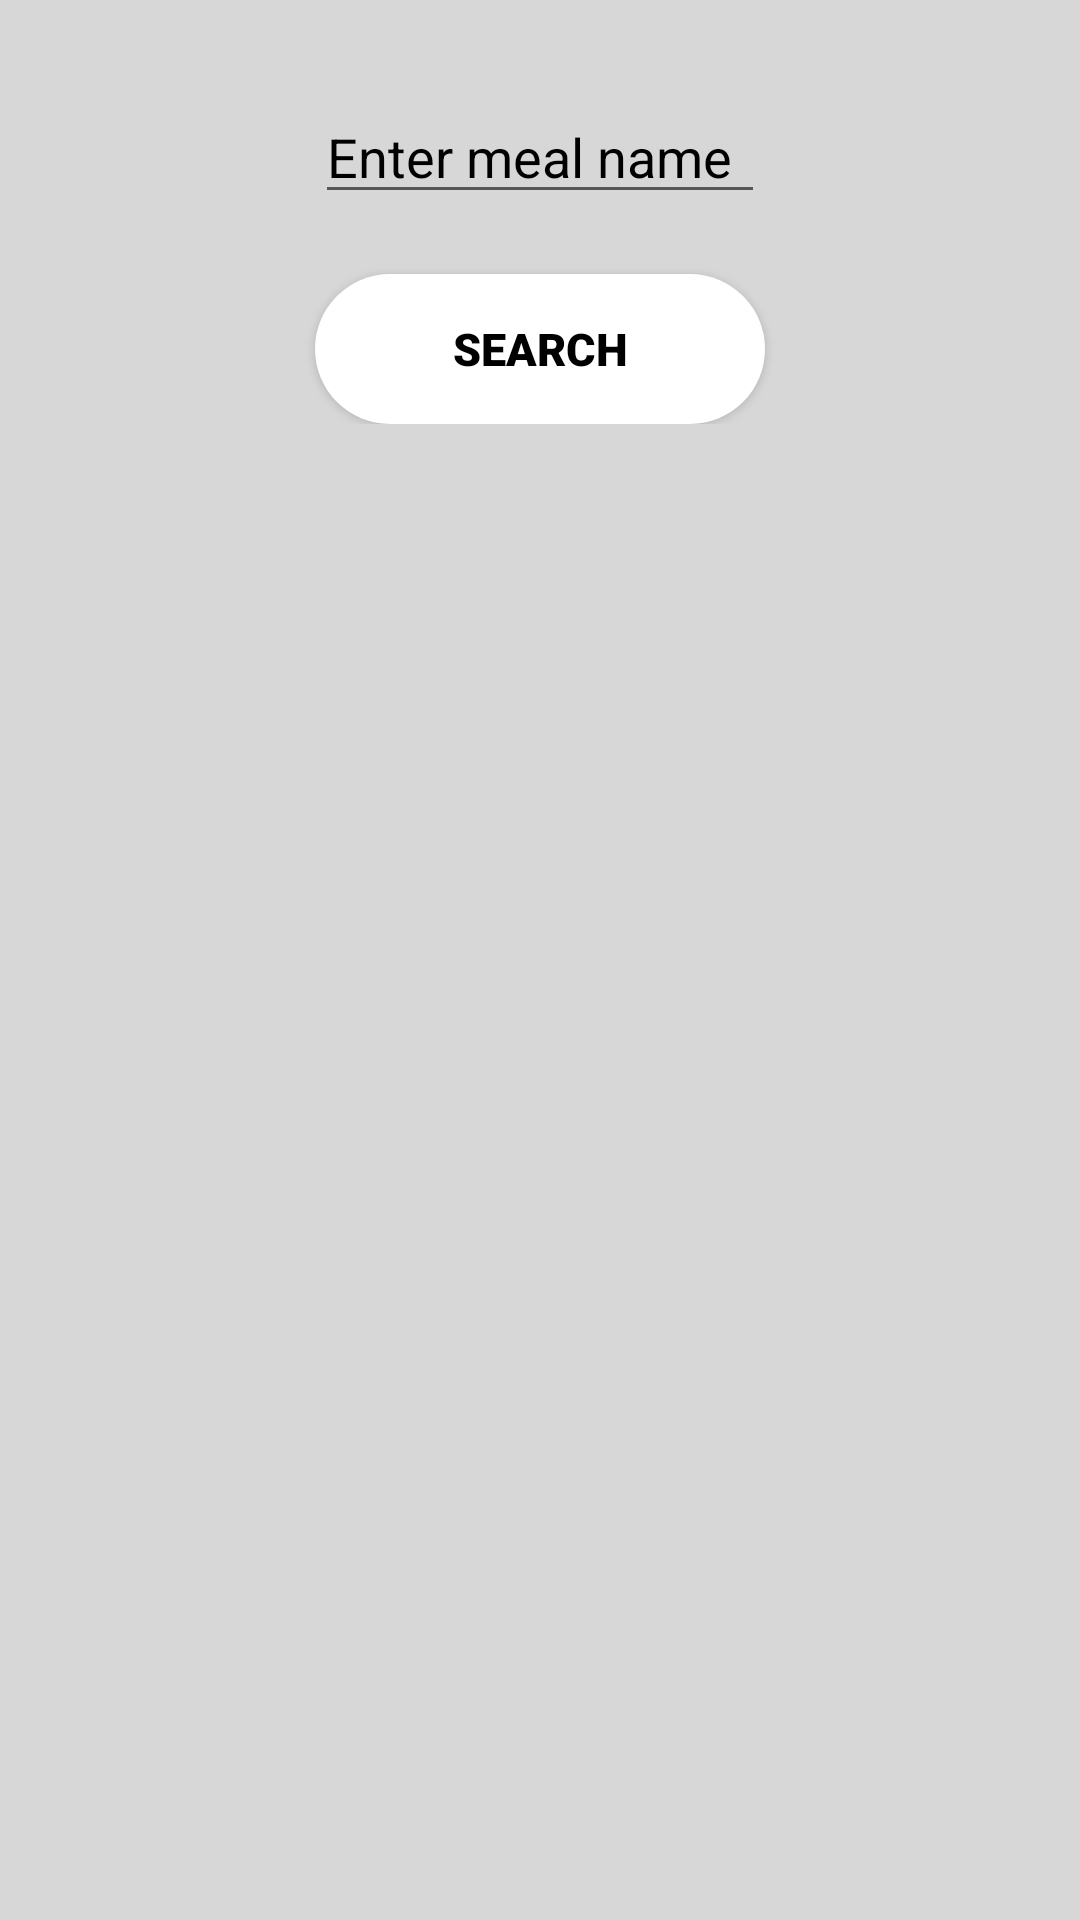

The Android layout XML behind this screen, and the referenced resources:
<!-- AndroidManifest.xml: application theme Theme.Coursework -->
<!-- res/layout/activity_search_for_meals.xml -->
<?xml version="1.0" encoding="utf-8"?>
<androidx.constraintlayout.widget.ConstraintLayout xmlns:android="http://schemas.android.com/apk/res/android"
    xmlns:app="http://schemas.android.com/apk/res-auto"
    xmlns:tools="http://schemas.android.com/tools"
    android:layout_width="match_parent"
    android:layout_height="match_parent"
    android:background="#D7D7D7"
    tools:context=".SearchForMeals">

    <androidx.constraintlayout.widget.ConstraintLayout
        android:id="@+id/constraintLayout"
        android:layout_width="wrap_content"
        android:layout_height="wrap_content"
        android:layout_marginTop="30dp"
        app:layout_constraintEnd_toEndOf="parent"
        app:layout_constraintStart_toStartOf="parent"
        app:layout_constraintTop_toTopOf="parent">

        <EditText
            android:id="@+id/edit_text"
            android:layout_width="150dp"
            android:textColorHint="@color/black"
            android:layout_height="wrap_content"
            android:layout_margin="20sp"
            android:hint="Enter meal name"
            android:inputType="text"
            android:maxLines="1"
            android:textColor="@android:color/black"
            app:layout_constraintEnd_toEndOf="parent"
            app:layout_constraintStart_toStartOf="parent" />

        <androidx.appcompat.widget.AppCompatButton
            android:id="@+id/button"
            android:layout_width="150dp"
            android:layout_height="50dp"
            android:layout_margin="20sp"
            android:background="@drawable/pill_shape"
            android:fontFamily="sans-serif-black"
            android:text="Search"
            android:textColor="@color/black"
            android:textSize="15sp"
            app:layout_constraintEnd_toEndOf="parent"
            app:layout_constraintStart_toStartOf="parent"
            app:layout_constraintTop_toBottomOf="@id/edit_text"
            tools:ignore="MissingConstraints" />

    </androidx.constraintlayout.widget.ConstraintLayout>

    <androidx.constraintlayout.widget.ConstraintLayout
        android:id="@+id/constraintLayout2"
        android:layout_width="match_parent"
        android:layout_height="0dp"
        app:layout_constraintBottom_toBottomOf="parent"
        app:layout_constraintTop_toBottomOf="@id/constraintLayout">

        <androidx.recyclerview.widget.RecyclerView
            android:id="@+id/lol"
            android:padding="20dp"
            android:layout_width="match_parent"
            android:layout_height="0dp"
            app:layout_constraintBottom_toBottomOf="parent"
            app:layout_constraintTop_toTopOf="parent">

        </androidx.recyclerview.widget.RecyclerView>

    </androidx.constraintlayout.widget.ConstraintLayout>

</androidx.constraintlayout.widget.ConstraintLayout>
<!-- resources referenced by this layout -->
<resources>
  <!-- drawable pill_shape (drawable) -->
  <shape xmlns:android="http://schemas.android.com/apk/res/android"
      android:dither="true"
      android:shape="rectangle">
  
      <corners android:radius="120dp" />
      <solid android:color="@color/white"/>
      <size
          android:width="50dp"
          android:height="15dp" />
  
  </shape>
  <style name="Theme.Coursework" parent="Theme.MaterialComponents.Light.NoActionBar">
          
          <item name="colorPrimary">@color/purple_500</item>
          <item name="colorPrimaryVariant">@color/purple_700</item>
          <item name="colorOnPrimary">@color/white</item>
          
          <item name="colorSecondary">@color/teal_200</item>
          <item name="colorSecondaryVariant">@color/teal_700</item>
          <item name="colorOnSecondary">@color/black</item>
          
          <item name="android:statusBarColor">#D7D7D7</item>
          
      </style>
  <!-- not gathered from this repository: default colours our renderer supplied (Android Studio template values) -->
  <color name="purple_500">#FF6200EE</color>
  <color name="purple_700">#FF3700B3</color>
  <color name="teal_200">#FF03DAC5</color>
  <color name="teal_700">#FF018786</color>
  <color name="black">#FF000000</color>
  <color name="white">#FFFFFFFF</color>
</resources>
